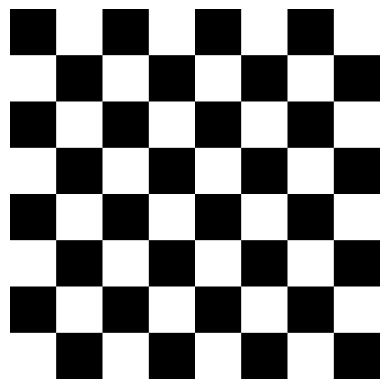

Reproduce this figure in Python.
import numpy as np
import matplotlib.pyplot as plt

black_square = np.zeros((50, 50))
white_square = np.ones((50, 50)) * 255

# top_row = np.hstack((black_square, white_square))
# middle_row = np.hstack((white_square, black_square))
# bottom_row = np.hstack((black_square, white_square))
# final_image = np.vstack((top_row, middle_row, bottom_row))

def createSquareField(width = 2, height = 2):
    row_stacks = []
    for i in range(0, height):
        column_stacks = []
        for j in range(0, width):
            if (i + j) % 2 == 0:
                column_stacks.append(black_square)
            else:
                column_stacks.append(white_square)
        row_stacks.append(np.hstack(column_stacks))
    field = np.vstack(row_stacks)
    return field



plt.figure("White/black boxes")
plt.imshow(createSquareField(8, 8), cmap = "gray")
plt.axis("off")
plt.show()